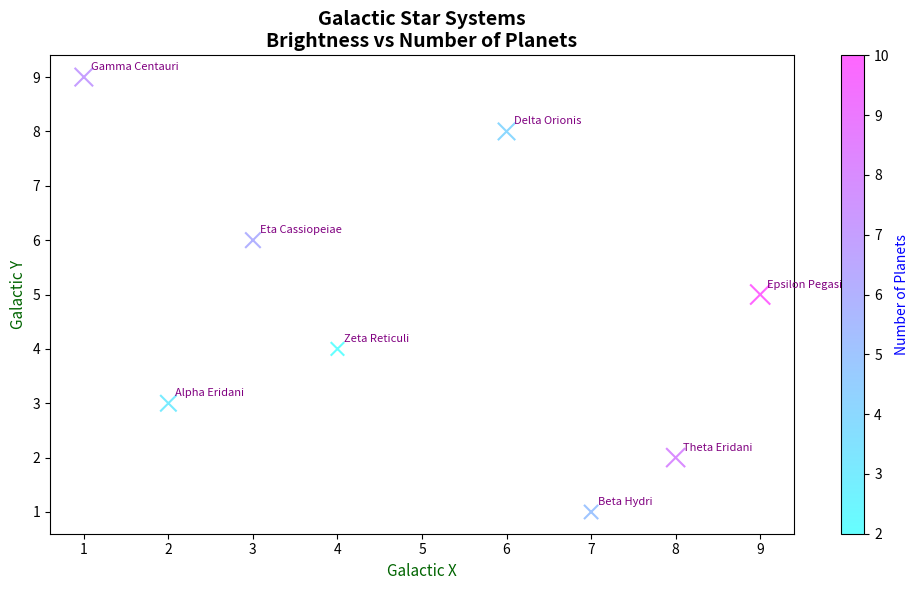

Source code (Python):
import matplotlib.pyplot as plt
import numpy as np

star_systems = [
    [2, 3, 5.6, 3],   
    [7, 1, 4.2, 5],    
    [1, 9, 7.1, 7],   
    [6, 8, 6.3, 4],    
    [9, 5, 8.4, 10],    
    [4, 4, 3.8, 2],
    [3, 6, 5.0, 6],    
    [8, 2, 7.5, 8]     
]

x_coords = [data[0] for data in star_systems]
y_coords = [data[1] for data in star_systems]
brightness = [data[2] for data in star_systems]
num_planets = [data[3] for data in star_systems]

star_names = [
    'Alpha Eridani', 
    'Beta Hydri', 
    'Gamma Centauri', 
    'Delta Orionis', 
    'Epsilon Pegasi', 
    'Zeta Reticuli',
    'Eta Cassiopeiae',   
    'Theta Eridani'      
]

fig, ax = plt.subplots(figsize=(10, 6))

scatter = ax.scatter(x_coords, y_coords, s=[b*25 for b in brightness], c=num_planets, cmap='cool', alpha=0.6, edgecolors='r', marker='x')

for i, name in enumerate(star_names):
    ax.annotate(name, (x_coords[i], y_coords[i]), textcoords="offset points", xytext=(5,5), ha='left', fontsize=8, color='purple')

cbar = plt.colorbar(scatter, ax=ax)
cbar.set_label('Number of Planets', color='blue')

plt.title("Galactic Star Systems\nBrightness vs Number of Planets", fontsize=14, fontweight='bold')
plt.xlabel("Galactic X", fontsize=11, color='darkgreen')
plt.ylabel("Galactic Y", fontsize=11, color='darkgreen')

ax.grid(False)

plt.tight_layout()
plt.show()
